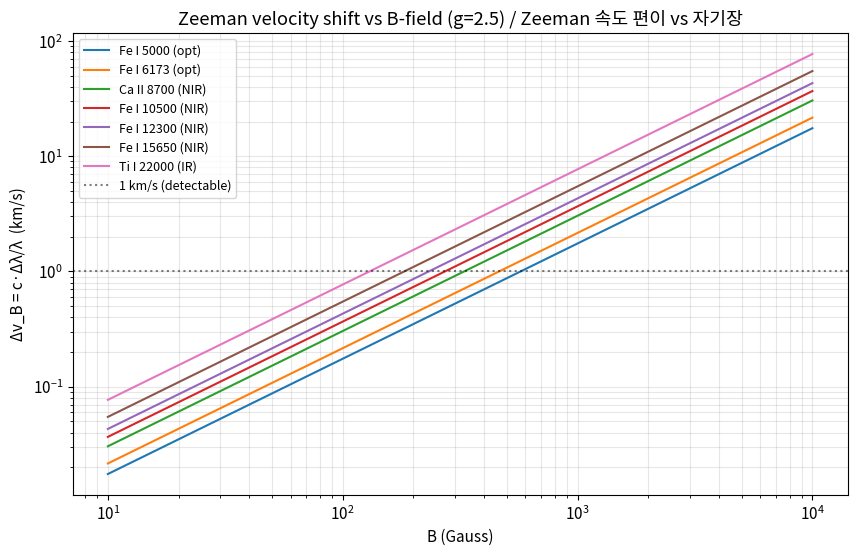
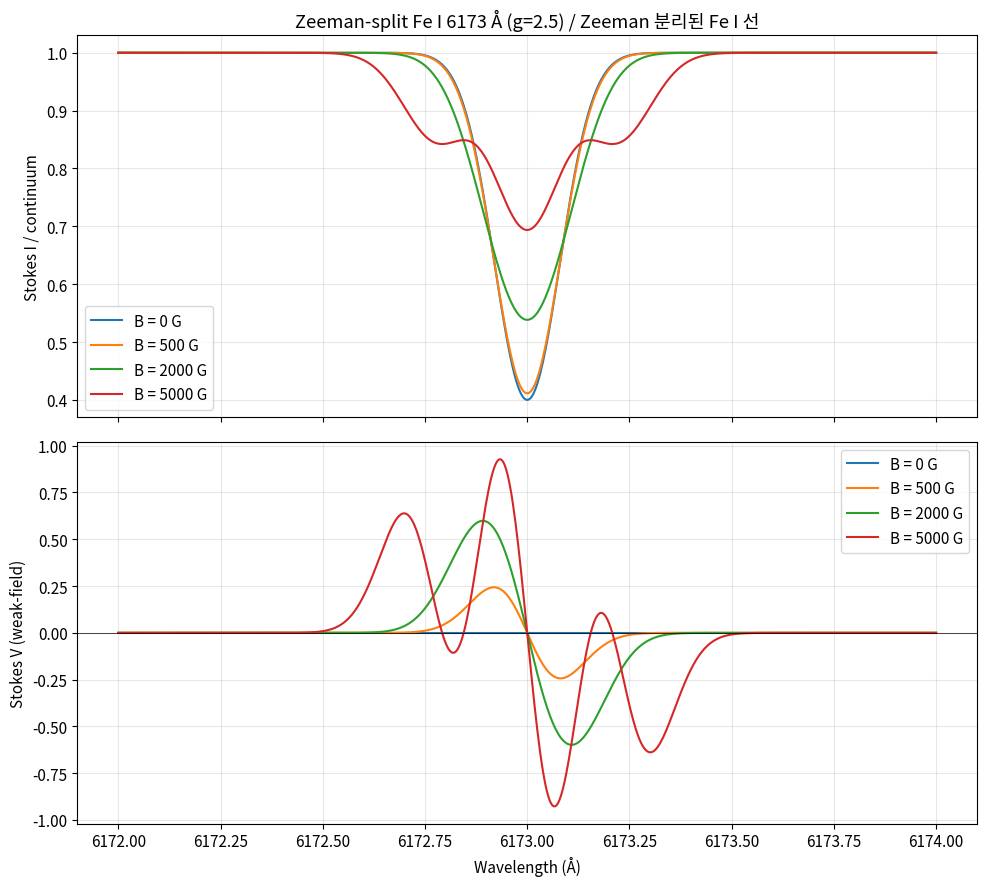
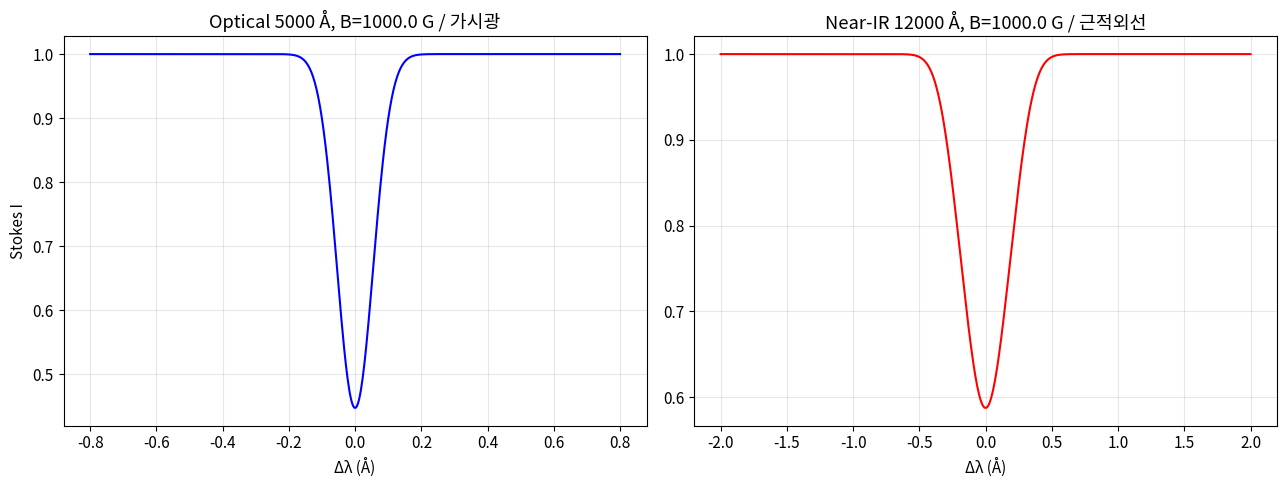
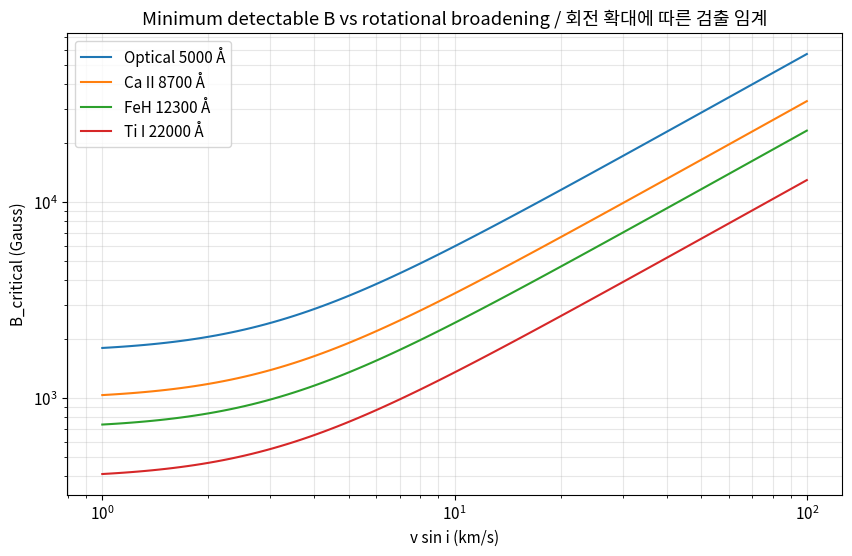
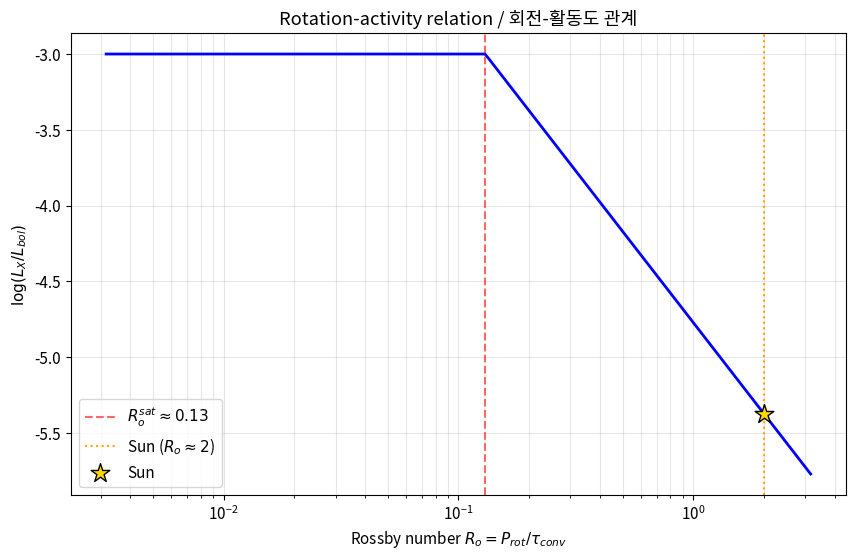
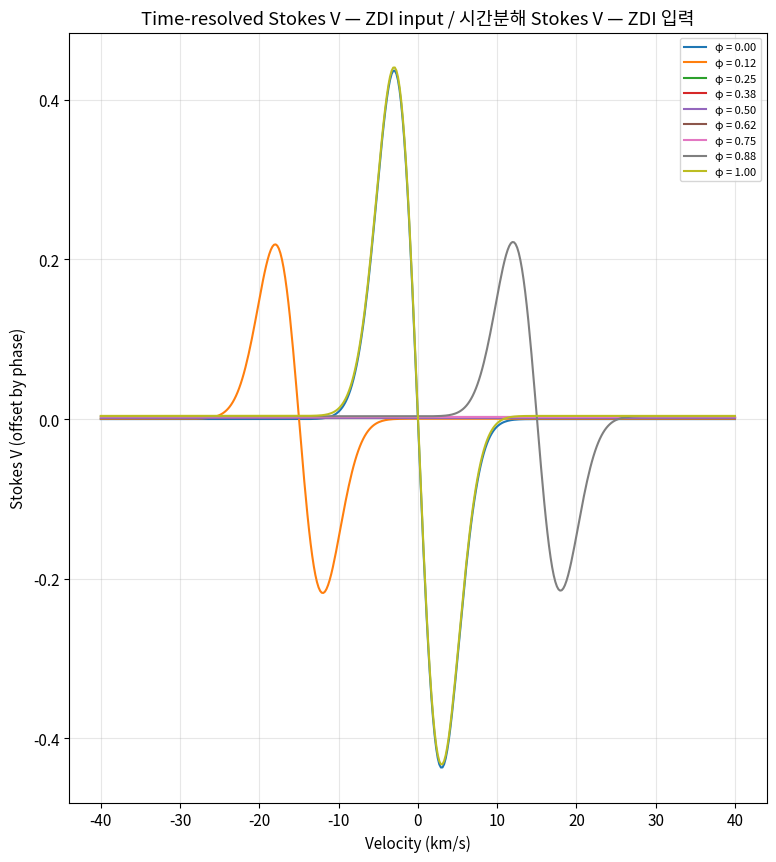

The matplotlib source for these figures, in order:
import numpy as np
import matplotlib.pyplot as plt

plt.rcParams['figure.figsize'] = (10, 6)
plt.rcParams['font.size'] = 11

C_KMS = 2.998e5

def zeeman_splitting(wavelength_A, g, B_gauss):
    """Compute Zeeman wavelength shift in Ångströms.

    Args:
        wavelength_A: Rest wavelength in Ångström.
        g: Landé g-factor (dimensionless).
        B_gauss: Magnetic field strength in Gauss.

    Returns:
        Wavelength shift Δλ_B in Ångström.
    """
    return 4.67e-13 * g * wavelength_A ** 2 * B_gauss

wavelengths = [5000, 6173, 8700, 10500, 12300, 15650, 22000]
labels = ['Fe I 5000 (opt)', 'Fe I 6173 (opt)', 'Ca II 8700 (NIR)',
          'Fe I 10500 (NIR)', 'Fe I 12300 (NIR)', 'Fe I 15650 (NIR)', 'Ti I 22000 (IR)']

B_range = np.logspace(1, 4, 100)
plt.figure()
for lam, lab in zip(wavelengths, labels):
    dl = zeeman_splitting(lam, g=2.5, B_gauss=B_range)
    dv = C_KMS * dl / lam
    plt.loglog(B_range, dv, label=f'{lab}')
plt.axhline(1.0, color='k', linestyle=':', alpha=0.5, label='1 km/s (detectable)')
plt.xlabel('B (Gauss)')
plt.ylabel('Δv_B = c·Δλ/λ  (km/s)')
plt.title('Zeeman velocity shift vs B-field (g=2.5) / Zeeman 속도 편이 vs 자기장')
plt.legend(fontsize=9)
plt.grid(alpha=0.3, which='both')
plt.show()

print('At B = 1000 G, g = 2.5:')
for lam, lab in zip(wavelengths, labels):
    dl = zeeman_splitting(lam, 2.5, 1000)
    dv = C_KMS * dl / lam
    print(f'  {lab:30s}: Δλ = {dl*1000:7.2f} mÅ, Δv = {dv:5.2f} km/s')

def gaussian_line(wavelength_grid, lam0, depth, width):
    """Gaussian absorption line profile.

    Args:
        wavelength_grid: Wavelength grid (same units as lam0).
        lam0: Rest wavelength.
        depth: Line depth (0 < depth < 1).
        width: Gaussian width σ.

    Returns:
        Intensity I(λ), normalized to 1 at continuum.
    """
    return 1.0 - depth * np.exp(-0.5 * ((wavelength_grid - lam0) / width) ** 2)

def zeeman_triplet_I(wavelength_grid, lam0, depth, width, dlam_B):
    """Stokes I for a simple Zeeman triplet (π + 2 σ components)."""
    pi_comp = 0.5 * depth * np.exp(-0.5 * ((wavelength_grid - lam0) / width) ** 2)
    sig_p = 0.25 * depth * np.exp(-0.5 * ((wavelength_grid - lam0 - dlam_B) / width) ** 2)
    sig_m = 0.25 * depth * np.exp(-0.5 * ((wavelength_grid - lam0 + dlam_B) / width) ** 2)
    return 1.0 - (pi_comp + sig_p + sig_m)

def stokes_V_weak(wavelength_grid, I_profile, g, dlam_B, cos_theta=1.0):
    """Weak-field Stokes V = -g·Δλ_B·cos(θ)·dI/dλ."""
    dIdl = np.gradient(I_profile, wavelength_grid)
    return -g * dlam_B * cos_theta * dIdl

lam0 = 6173.0
width = 0.08
depth = 0.6
g_eff = 2.5
B_values = [0, 500, 2000, 5000]
grid = np.linspace(lam0 - 1.0, lam0 + 1.0, 600)

fig, (ax1, ax2) = plt.subplots(2, 1, figsize=(10, 9), sharex=True)
for B in B_values:
    dlam_B = zeeman_splitting(lam0, g_eff, B)
    I = zeeman_triplet_I(grid, lam0, depth, width, dlam_B)
    V = stokes_V_weak(grid, I, g_eff, dlam_B, cos_theta=1.0)
    ax1.plot(grid, I, label=f'B = {B} G')
    ax2.plot(grid, V, label=f'B = {B} G')
ax1.set_ylabel('Stokes I / continuum')
ax1.set_title(f'Zeeman-split Fe I {lam0:.0f} Å (g={g_eff}) / Zeeman 분리된 Fe I 선')
ax1.legend()
ax1.grid(alpha=0.3)
ax2.set_xlabel('Wavelength (Å)')
ax2.set_ylabel('Stokes V (weak-field)')
ax2.axhline(0, color='k', lw=0.5)
ax2.legend()
ax2.grid(alpha=0.3)
plt.tight_layout()
plt.show()

B_test = 1000.0
g = 2.5
T_dopp_kms = 3.0

lam_opt = 5000.0
lam_ir = 12000.0
sigma_opt = T_dopp_kms / C_KMS * lam_opt
sigma_ir = T_dopp_kms / C_KMS * lam_ir
dlam_opt = zeeman_splitting(lam_opt, g, B_test)
dlam_ir = zeeman_splitting(lam_ir, g, B_test)

print(f'At B = {B_test} G, thermal Doppler σ = {T_dopp_kms} km/s:')
print(f'  Optical  {lam_opt:.0f} Å: σ_thermal = {sigma_opt*1000:.1f} mÅ, Δλ_B = {dlam_opt*1000:.1f} mÅ → ratio {dlam_opt/sigma_opt:.2f}')
print(f'  Near-IR  {lam_ir:.0f} Å: σ_thermal = {sigma_ir*1000:.1f} mÅ, Δλ_B = {dlam_ir*1000:.1f} mÅ → ratio {dlam_ir/sigma_ir:.2f}')

grid_opt = np.linspace(lam_opt - 0.8, lam_opt + 0.8, 600)
grid_ir = np.linspace(lam_ir - 2.0, lam_ir + 2.0, 600)
I_opt = zeeman_triplet_I(grid_opt, lam_opt, 0.6, sigma_opt, dlam_opt)
I_ir = zeeman_triplet_I(grid_ir, lam_ir, 0.6, sigma_ir, dlam_ir)

fig, (ax1, ax2) = plt.subplots(1, 2, figsize=(13, 5))
ax1.plot(grid_opt - lam_opt, I_opt, 'b-')
ax1.set_title(f'Optical {lam_opt:.0f} Å, B={B_test} G / 가시광')
ax1.set_xlabel('Δλ (Å)')
ax1.set_ylabel('Stokes I')
ax1.grid(alpha=0.3)

ax2.plot(grid_ir - lam_ir, I_ir, 'r-')
ax2.set_title(f'Near-IR {lam_ir:.0f} Å, B={B_test} G / 근적외선')
ax2.set_xlabel('Δλ (Å)')
ax2.grid(alpha=0.3)
plt.tight_layout()
plt.show()

def B_critical(wavelength_A, g, vsini_kms, v_thermal_kms=3.0):
    """Minimum detectable B where Zeeman shift ~ Doppler broadening."""
    v_dopp = np.sqrt(v_thermal_kms ** 2 + vsini_kms ** 2)
    sigma_lam = wavelength_A * v_dopp / C_KMS
    return sigma_lam / (4.67e-13 * g * wavelength_A ** 2)

vsini_range = np.logspace(0, 2, 100)
plt.figure()
for lam, label in [(5000, 'Optical 5000 Å'),
                   (8700, 'Ca II 8700 Å'),
                   (12300, 'FeH 12300 Å'),
                   (22000, 'Ti I 22000 Å')]:
    Bc = B_critical(lam, 2.5, vsini_range)
    plt.loglog(vsini_range, Bc, label=label)
plt.xlabel('v sin i (km/s)')
plt.ylabel('B_critical (Gauss)')
plt.title('Minimum detectable B vs rotational broadening / 회전 확대에 따른 검출 임계')
plt.legend()
plt.grid(alpha=0.3, which='both')
plt.show()

print('Critical B (g=2.5) for solar vsini ≈ 2 km/s:')
for lam in [5000, 8700, 12300, 22000]:
    Bc = B_critical(lam, 2.5, 2.0)
    print(f'  λ = {lam:5d} Å: B_crit ≈ {Bc:7.0f} G')

def activity_vs_rossby(Ro, Ro_sat=0.13, sat_level=-3.0, slope=-2.0):
    """Piecewise log L_X/L_bol vs Rossby number."""
    log_act = np.where(Ro < Ro_sat,
                       sat_level,
                       sat_level + slope * np.log10(Ro / Ro_sat))
    return log_act

Ro_grid = np.logspace(-2.5, 0.5, 200)
log_LX = activity_vs_rossby(Ro_grid)

plt.figure()
plt.semilogx(Ro_grid, log_LX, 'b-', lw=2)
plt.axvline(0.13, color='r', linestyle='--', alpha=0.6, label='$R_o^{sat} \\approx 0.13$')
plt.axvline(2.0, color='orange', linestyle=':', label='Sun ($R_o \\approx 2$)')
plt.scatter([2.0], [activity_vs_rossby(2.0)], marker='*', s=200, color='gold', edgecolor='k', label='Sun', zorder=5)
plt.xlabel('Rossby number $R_o = P_{rot} / \\tau_{conv}$')
plt.ylabel('$\\log(L_X / L_{bol})$')
plt.title('Rotation-activity relation / 회전-활동도 관계')
plt.legend()
plt.grid(alpha=0.3, which='both')
plt.show()

print(f'Sun (R_o ≈ 2.0):     log(L_X/L_bol) ≈ {activity_vs_rossby(2.0):.2f}')
print(f'Saturated (R_o=0.05): log(L_X/L_bol) ≈ {activity_vs_rossby(0.05):.2f}')

def stellar_spot_Stokes_V(phase, v_rot_kms, spot_lat_deg, spot_lon_deg,
                          B_spot_G, lam0, g, velocity_grid_kms):
    """Simple forward model of Stokes V from a single magnetic spot.

    Args:
        phase: Rotational phase (0..1).
        v_rot_kms: v sin i.
        spot_lat_deg, spot_lon_deg: Spot location.
        B_spot_G: Spot magnetic field.
        lam0: Rest wavelength (Å).
        g: Landé factor.
        velocity_grid_kms: Velocity grid (km/s) for the Stokes V profile.

    Returns:
        Stokes V(v) at the given phase.
    """
    lon_rot = np.deg2rad(spot_lon_deg - 360 * phase)
    lat = np.deg2rad(spot_lat_deg)
    v_proj = v_rot_kms * np.cos(lat) * np.sin(lon_rot)
    visibility = np.maximum(0, np.cos(lat) * np.cos(lon_rot))
    B_los = B_spot_G * np.cos(lat) * np.cos(lon_rot)
    dlam_B = zeeman_splitting(lam0, g, B_los)
    dv_B = C_KMS * dlam_B / lam0
    sigma_v = 3.0
    V_profile = -visibility * dv_B * (velocity_grid_kms - v_proj) / sigma_v ** 2 * \
                np.exp(-0.5 * ((velocity_grid_kms - v_proj) / sigma_v) ** 2)
    return V_profile

v_grid = np.linspace(-40, 40, 400)
phases = np.linspace(0, 1, 9)

plt.figure(figsize=(9, 10))
offset = 0
for p in phases:
    V = stellar_spot_Stokes_V(p, v_rot_kms=30.0, spot_lat_deg=45,
                              spot_lon_deg=0, B_spot_G=2000,
                              lam0=6173.0, g=2.5, velocity_grid_kms=v_grid)
    plt.plot(v_grid, V + offset, label=f'φ = {p:.2f}')
    offset += 5e-4
plt.xlabel('Velocity (km/s)')
plt.ylabel('Stokes V (offset by phase)')
plt.title('Time-resolved Stokes V — ZDI input / 시간분해 Stokes V — ZDI 입력')
plt.legend(loc='upper right', fontsize=8)
plt.grid(alpha=0.3)
plt.show()
